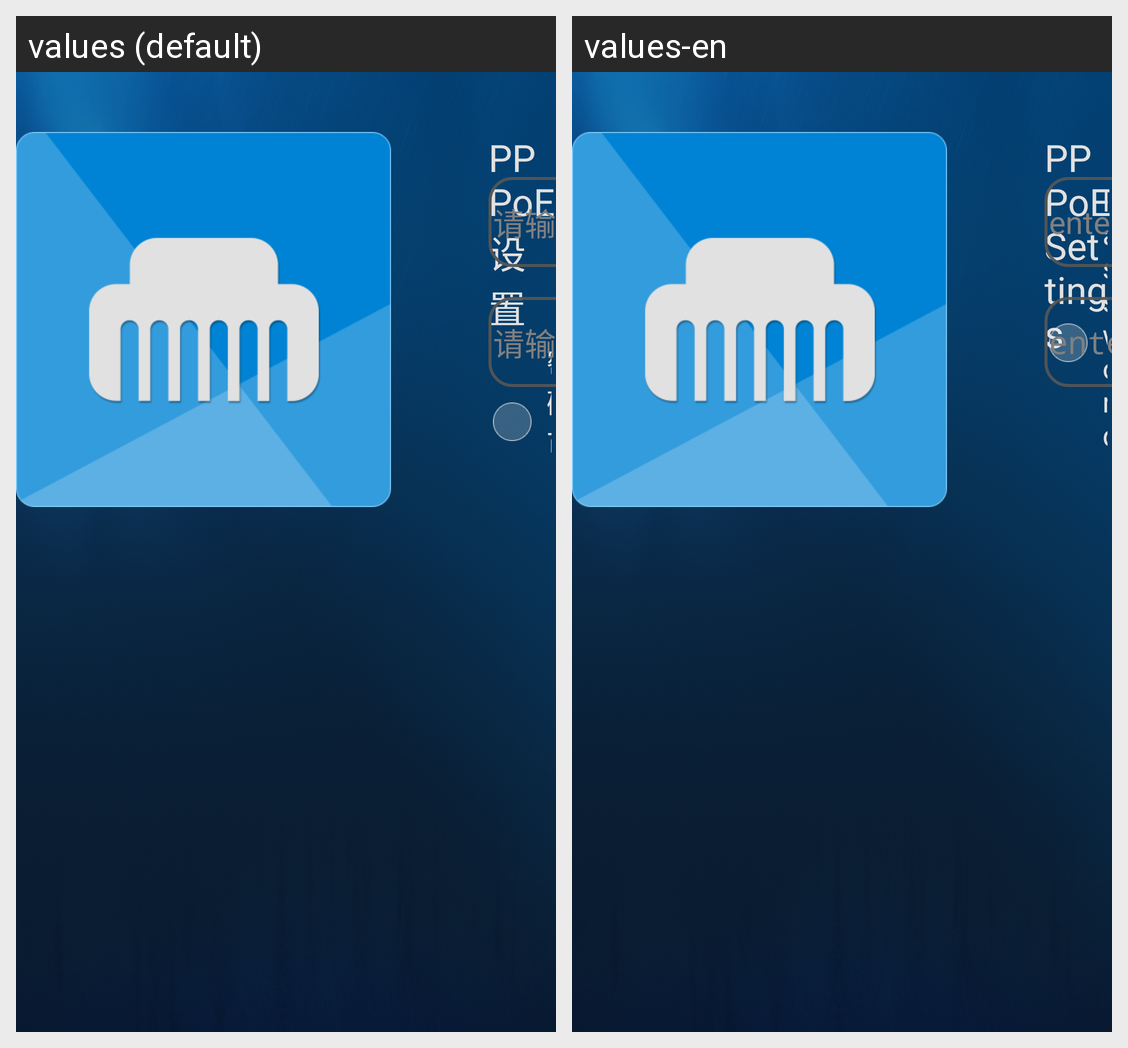

Translations of the strings shown on this Android screen, per locale in the grid:
Android screen res/layout/lan_pppoe.xml rendered under 2 locales, left to right: values (default), values-en. Device: Nexus 5 (rendered at 1080×1920; each locale shown at half size, 540×960, under a caption strip naming it); theme Theme_Cool.
Strings drawn on this screen, with the default value and each locale's value (text and hints the layout hard-codes, and strings that could not be matched under every locale, appear in the picture but are not listed):

pppoe_setting
  values: PPPoE设置
  values-en: PPPoE Settings

pppoe_pass_visible
  values: 密码可见
  values-en: Password visible

username_hint
  values: 请输入用户名
  values-en: enter a username

password_hint
  values: 请输入密码
  values-en: enter a password
